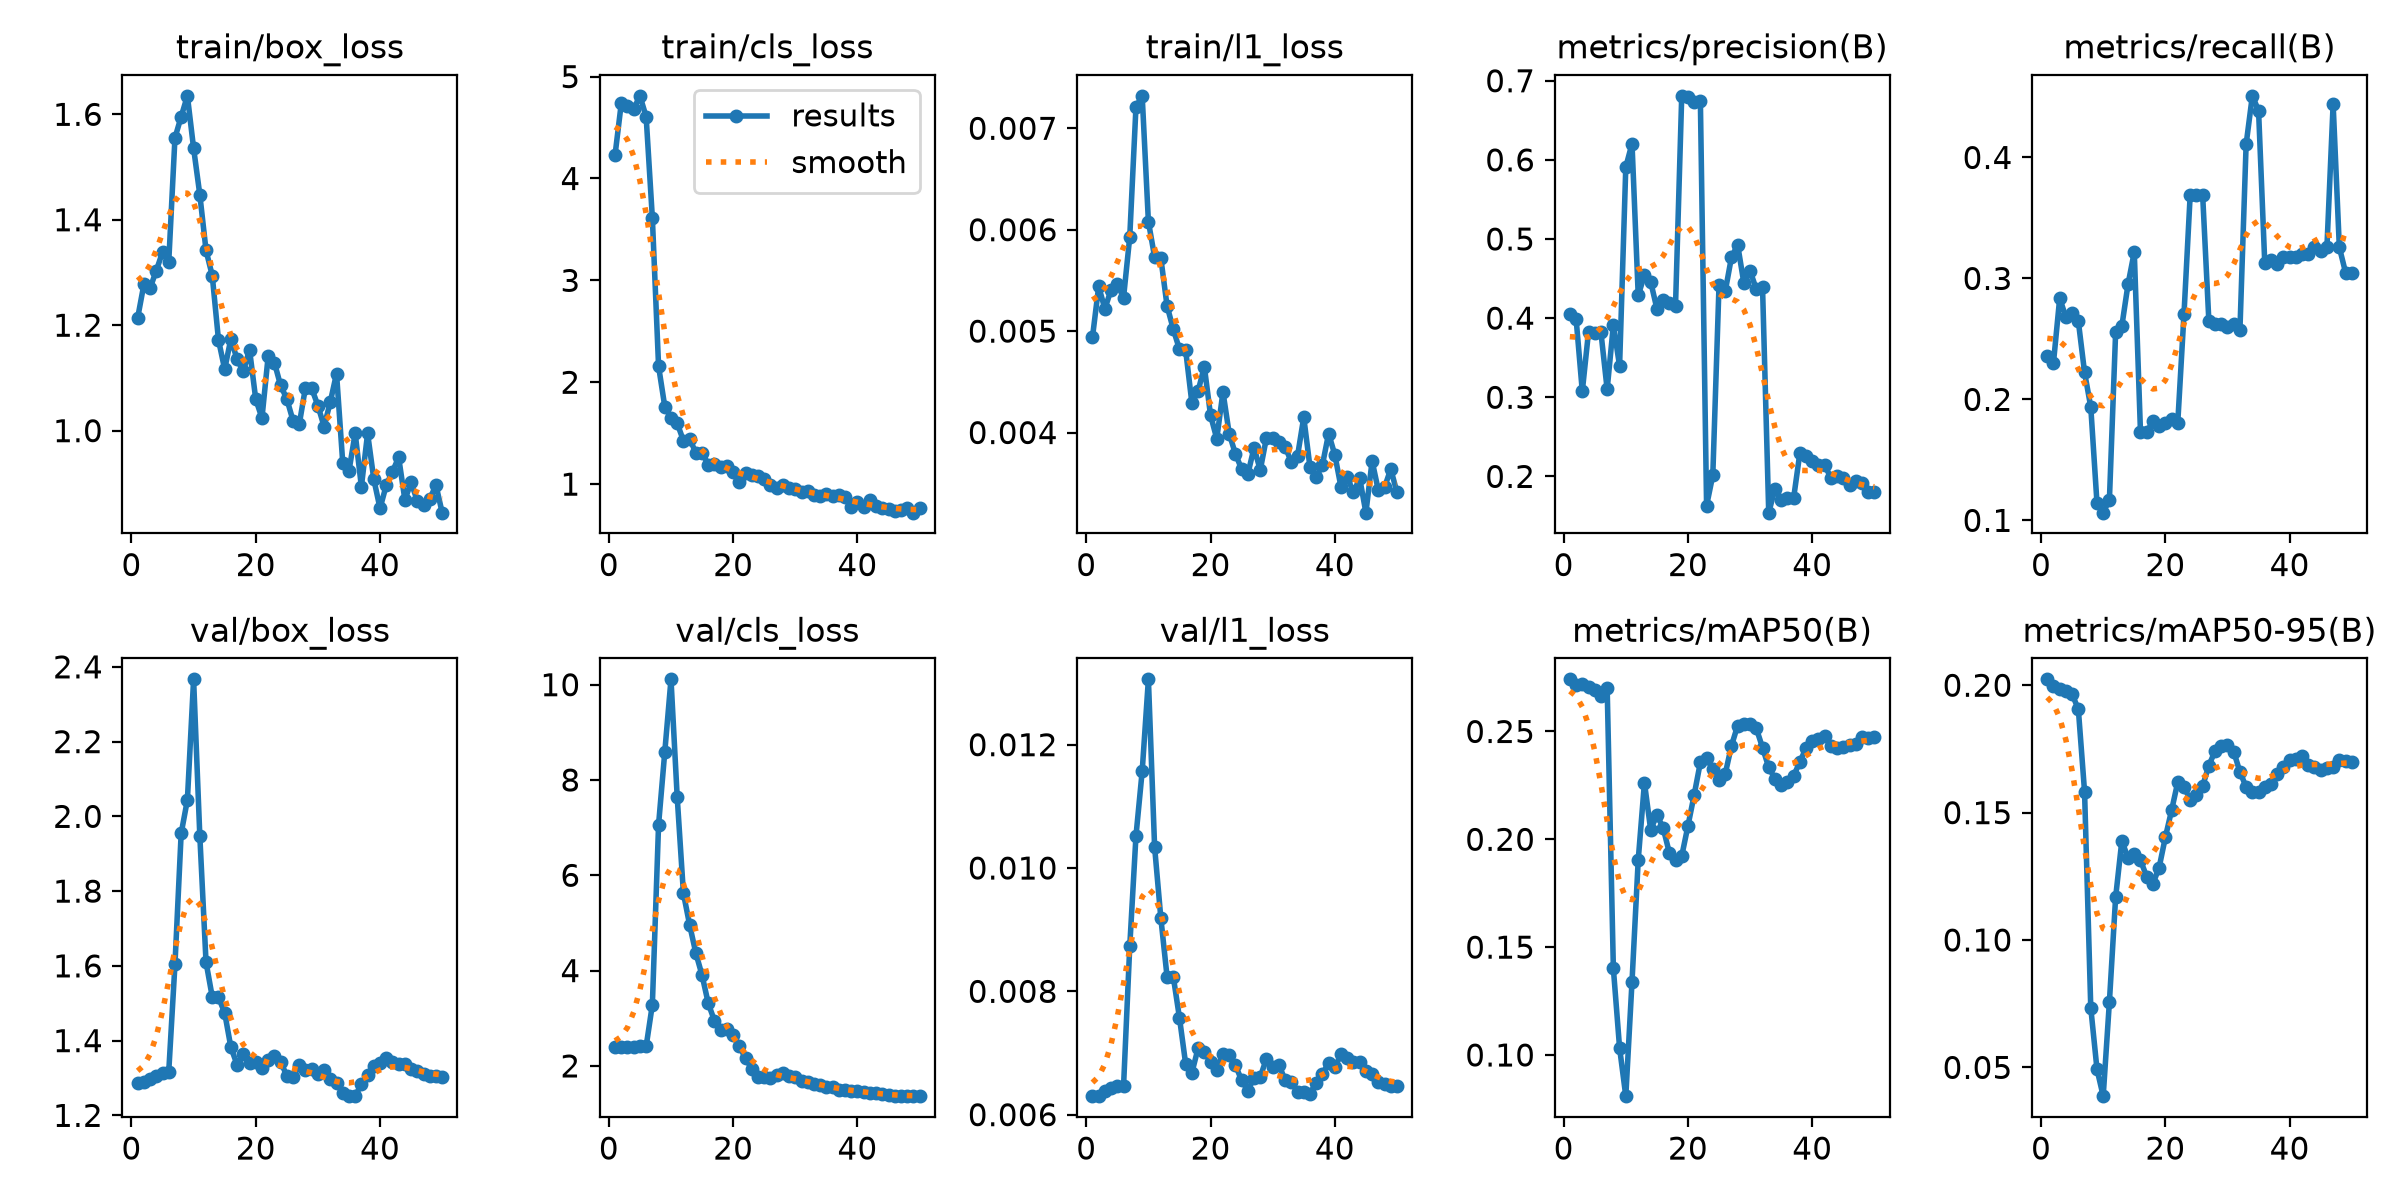

Data behind this chart, as committed beside it:
epoch, time, train/box_loss, train/cls_loss, train/l1_loss, metrics/precision(B), metrics/recall(B), metrics/mAP50(B), metrics/mAP50-95(B), val/box_loss, val/cls_loss, val/l1_loss, lr/pg0, lr/pg1, lr/pg2
1, 15.32, 1.214, 4.232, 0.00494, 0.4048, 0.2357, 0.2742, 0.2023, 1.286, 2.388, 0.00631, 0.0002083, 0.0002083, 0.0002083
2, 16.72, 1.277, 4.738, 0.00544, 0.3995, 0.2304, 0.2717, 0.1995, 1.29, 2.39, 0.0063, 0.0006126, 0.0006126, 0.0006126
3, 17.88, 1.271, 4.71, 0.00522, 0.3075, 0.2837, 0.2719, 0.1987, 1.297, 2.386, 0.00638, 0.001, 0.001, 0.001
4, 19.02, 1.304, 4.684, 0.00541, 0.3826, 0.2677, 0.2707, 0.1977, 1.307, 2.394, 0.00643, 0.001176, 0.001176, 0.001176
5, 20.16, 1.339, 4.811, 0.00546, 0.3817, 0.2711, 0.2691, 0.1965, 1.313, 2.41, 0.00647, 0.001151, 0.001151, 0.001151
6, 21.2, 1.32, 4.606, 0.00533, 0.3819, 0.2645, 0.2666, 0.1906, 1.317, 2.409, 0.00646, 0.001126, 0.001126, 0.001126
7, 22.38, 1.555, 3.613, 0.00593, 0.3101, 0.2224, 0.2703, 0.1582, 1.604, 3.284, 0.00873, 0.001102, 0.001102, 0.001102
8, 23.72, 1.596, 2.157, 0.00721, 0.3913, 0.1937, 0.1401, 0.07339, 1.954, 7.062, 0.01052, 0.001077, 0.001077, 0.001077
9, 24.97, 1.635, 1.762, 0.00732, 0.3396, 0.1144, 0.1033, 0.04929, 2.044, 8.589, 0.01157, 0.001052, 0.001052, 0.001052
10, 26.26, 1.536, 1.65, 0.00608, 0.5911, 0.1064, 0.0809, 0.0387, 2.367, 10.11, 0.01306, 0.001027, 0.001027, 0.001027
11, 27.53, 1.448, 1.597, 0.00573, 0.6204, 0.117, 0.134, 0.07581, 1.948, 7.637, 0.01034, 0.001002, 0.001002, 0.001002
12, 28.74, 1.342, 1.426, 0.00572, 0.4288, 0.2553, 0.1905, 0.1168, 1.61, 5.622, 0.00919, 0.0009778, 0.0009778, 0.0009778
13, 29.95, 1.294, 1.442, 0.00525, 0.4545, 0.2606, 0.2262, 0.139, 1.517, 4.958, 0.00824, 0.000953, 0.000953, 0.000953
14, 31.17, 1.172, 1.309, 0.00502, 0.4462, 0.2953, 0.2045, 0.1321, 1.516, 4.366, 0.00824, 0.0009283, 0.0009283, 0.0009283
15, 32.33, 1.116, 1.309, 0.00482, 0.4121, 0.3218, 0.2113, 0.1337, 1.474, 3.902, 0.00757, 0.0009035, 0.0009035, 0.0009035
16, 33.53, 1.174, 1.192, 0.00481, 0.4227, 0.1729, 0.2054, 0.1313, 1.382, 3.311, 0.00682, 0.0008787, 0.0008787, 0.0008787
17, 34.65, 1.135, 1.199, 0.00429, 0.4186, 0.1729, 0.1938, 0.1249, 1.335, 2.945, 0.00668, 0.000854, 0.000854, 0.000854
18, 35.8, 1.112, 1.165, 0.00441, 0.4154, 0.182, 0.1903, 0.1221, 1.365, 2.761, 0.00708, 0.0008293, 0.0008293, 0.0008293
19, 37.02, 1.154, 1.176, 0.00465, 0.6809, 0.1782, 0.1922, 0.1284, 1.341, 2.776, 0.00702, 0.0008045, 0.0008045, 0.0008045
20, 38.18, 1.06, 1.12, 0.00417, 0.6789, 0.1809, 0.2062, 0.1403, 1.344, 2.642, 0.00686, 0.0007797, 0.0007797, 0.0007797
21, 39.38, 1.024, 1.018, 0.00394, 0.673, 0.1835, 0.2206, 0.1509, 1.326, 2.41, 0.00673, 0.000755, 0.000755, 0.000755
22, 40.69, 1.141, 1.11, 0.0044, 0.6746, 0.1809, 0.2357, 0.162, 1.348, 2.16, 0.00699, 0.0007302, 0.0007302, 0.0007302
23, 41.93, 1.129, 1.087, 0.00399, 0.1631, 0.2704, 0.2377, 0.1601, 1.358, 1.937, 0.00696, 0.0007055, 0.0007055, 0.0007055
24, 43.14, 1.086, 1.077, 0.00379, 0.2015, 0.3692, 0.2325, 0.155, 1.344, 1.772, 0.0068, 0.0006808, 0.0006808, 0.0006808
25, 44.36, 1.06, 1.054, 0.00364, 0.4414, 0.3692, 0.2273, 0.1568, 1.306, 1.759, 0.00656, 0.000656, 0.000656, 0.000656
26, 45.47, 1.019, 0.9939, 0.00359, 0.4339, 0.3692, 0.2303, 0.1604, 1.304, 1.742, 0.00639, 0.0006312, 0.0006312, 0.0006312
27, 46.82, 1.012, 0.9661, 0.00385, 0.4768, 0.2651, 0.2434, 0.1685, 1.334, 1.802, 0.0066, 0.0006065, 0.0006065, 0.0006065
28, 47.96, 1.082, 0.9948, 0.00363, 0.4927, 0.2624, 0.2527, 0.1741, 1.322, 1.842, 0.00661, 0.0005818, 0.0005818, 0.0005818
29, 49.19, 1.08, 0.9661, 0.00395, 0.4442, 0.2624, 0.2533, 0.1761, 1.325, 1.797, 0.00691, 0.000557, 0.000557, 0.000557
30, 50.36, 1.048, 0.9562, 0.00395, 0.4598, 0.2597, 0.2536, 0.1764, 1.312, 1.761, 0.00678, 0.0005322, 0.0005322, 0.0005322
31, 51.54, 1.008, 0.9208, 0.00391, 0.4365, 0.2624, 0.2514, 0.174, 1.322, 1.693, 0.00681, 0.0005075, 0.0005075, 0.0005075
32, 52.71, 1.055, 0.9286, 0.00386, 0.4398, 0.2571, 0.2425, 0.166, 1.298, 1.664, 0.00656, 0.0004827, 0.0004827, 0.0004827
33, 53.78, 1.108, 0.8915, 0.00371, 0.1542, 0.4109, 0.2334, 0.1601, 1.288, 1.618, 0.00653, 0.000458, 0.000458, 0.000458
34, 54.98, 0.939, 0.8849, 0.00377, 0.1844, 0.4509, 0.2281, 0.1581, 1.26, 1.599, 0.00637, 0.0004332, 0.0004332, 0.0004332
35, 56.17, 0.9235, 0.9078, 0.00415, 0.1699, 0.4387, 0.2253, 0.158, 1.251, 1.564, 0.00637, 0.0004085, 0.0004085, 0.0004085
36, 57.22, 0.9951, 0.8802, 0.00366, 0.1722, 0.3124, 0.2268, 0.1601, 1.252, 1.554, 0.00634, 0.0003837, 0.0003837, 0.0003837
37, 58.48, 0.8938, 0.8961, 0.00356, 0.1723, 0.3151, 0.2294, 0.1614, 1.283, 1.49, 0.00652, 0.000359, 0.000359, 0.000359
38, 59.62, 0.9949, 0.8733, 0.00368, 0.229, 0.3118, 0.2358, 0.1652, 1.307, 1.491, 0.00666, 0.0003343, 0.0003343, 0.0003343
39, 60.42, 0.9077, 0.7781, 0.00399, 0.2264, 0.3177, 0.2423, 0.1681, 1.332, 1.479, 0.00684, 0.0003095, 0.0003095, 0.0003095
40, 61.18, 0.8526, 0.826, 0.00378, 0.2193, 0.3177, 0.2456, 0.1708, 1.34, 1.474, 0.00677, 0.0002848, 0.0002848, 0.0002848
41, 63.94, 0.8965, 0.7799, 0.00346, 0.2142, 0.3177, 0.2466, 0.1711, 1.353, 1.453, 0.00698, 0.00026, 0.00026, 0.00026
42, 64.77, 0.9225, 0.8395, 0.00356, 0.2142, 0.3204, 0.248, 0.1721, 1.344, 1.439, 0.00692, 0.0002352, 0.0002352, 0.0002352
43, 65.53, 0.9492, 0.7847, 0.00341, 0.1982, 0.3204, 0.2434, 0.1685, 1.337, 1.432, 0.00685, 0.0002105, 0.0002105, 0.0002105
44, 66.27, 0.8689, 0.7622, 0.00355, 0.2011, 0.3256, 0.2424, 0.168, 1.338, 1.401, 0.00685, 0.0001857, 0.0001857, 0.0001857
45, 67.04, 0.902, 0.7587, 0.00321, 0.1975, 0.3231, 0.2429, 0.1667, 1.325, 1.392, 0.0067, 0.000161, 0.000161, 0.000161
46, 67.82, 0.8667, 0.7366, 0.00372, 0.1895, 0.3257, 0.2438, 0.1677, 1.318, 1.377, 0.00666, 0.0001363, 0.0001363, 0.0001363
47, 68.58, 0.8596, 0.7484, 0.00343, 0.1946, 0.444, 0.2441, 0.1681, 1.312, 1.374, 0.00653, 0.0001115, 0.0001115, 0.0001115
48, 69.33, 0.8703, 0.7675, 0.00346, 0.1915, 0.3257, 0.2473, 0.1709, 1.306, 1.368, 0.00649, 8.675e-05, 8.675e-05, 8.675e-05
49, 70.09, 0.8967, 0.72, 0.00364, 0.1799, 0.3049, 0.2469, 0.1704, 1.304, 1.366, 0.00647, 6.2e-05, 6.2e-05, 6.2e-05
50, 70.87, 0.8445, 0.7633, 0.00341, 0.18, 0.3049, 0.2472, 0.17, 1.302, 1.365, 0.00646, 3.725e-05, 3.725e-05, 3.725e-05
